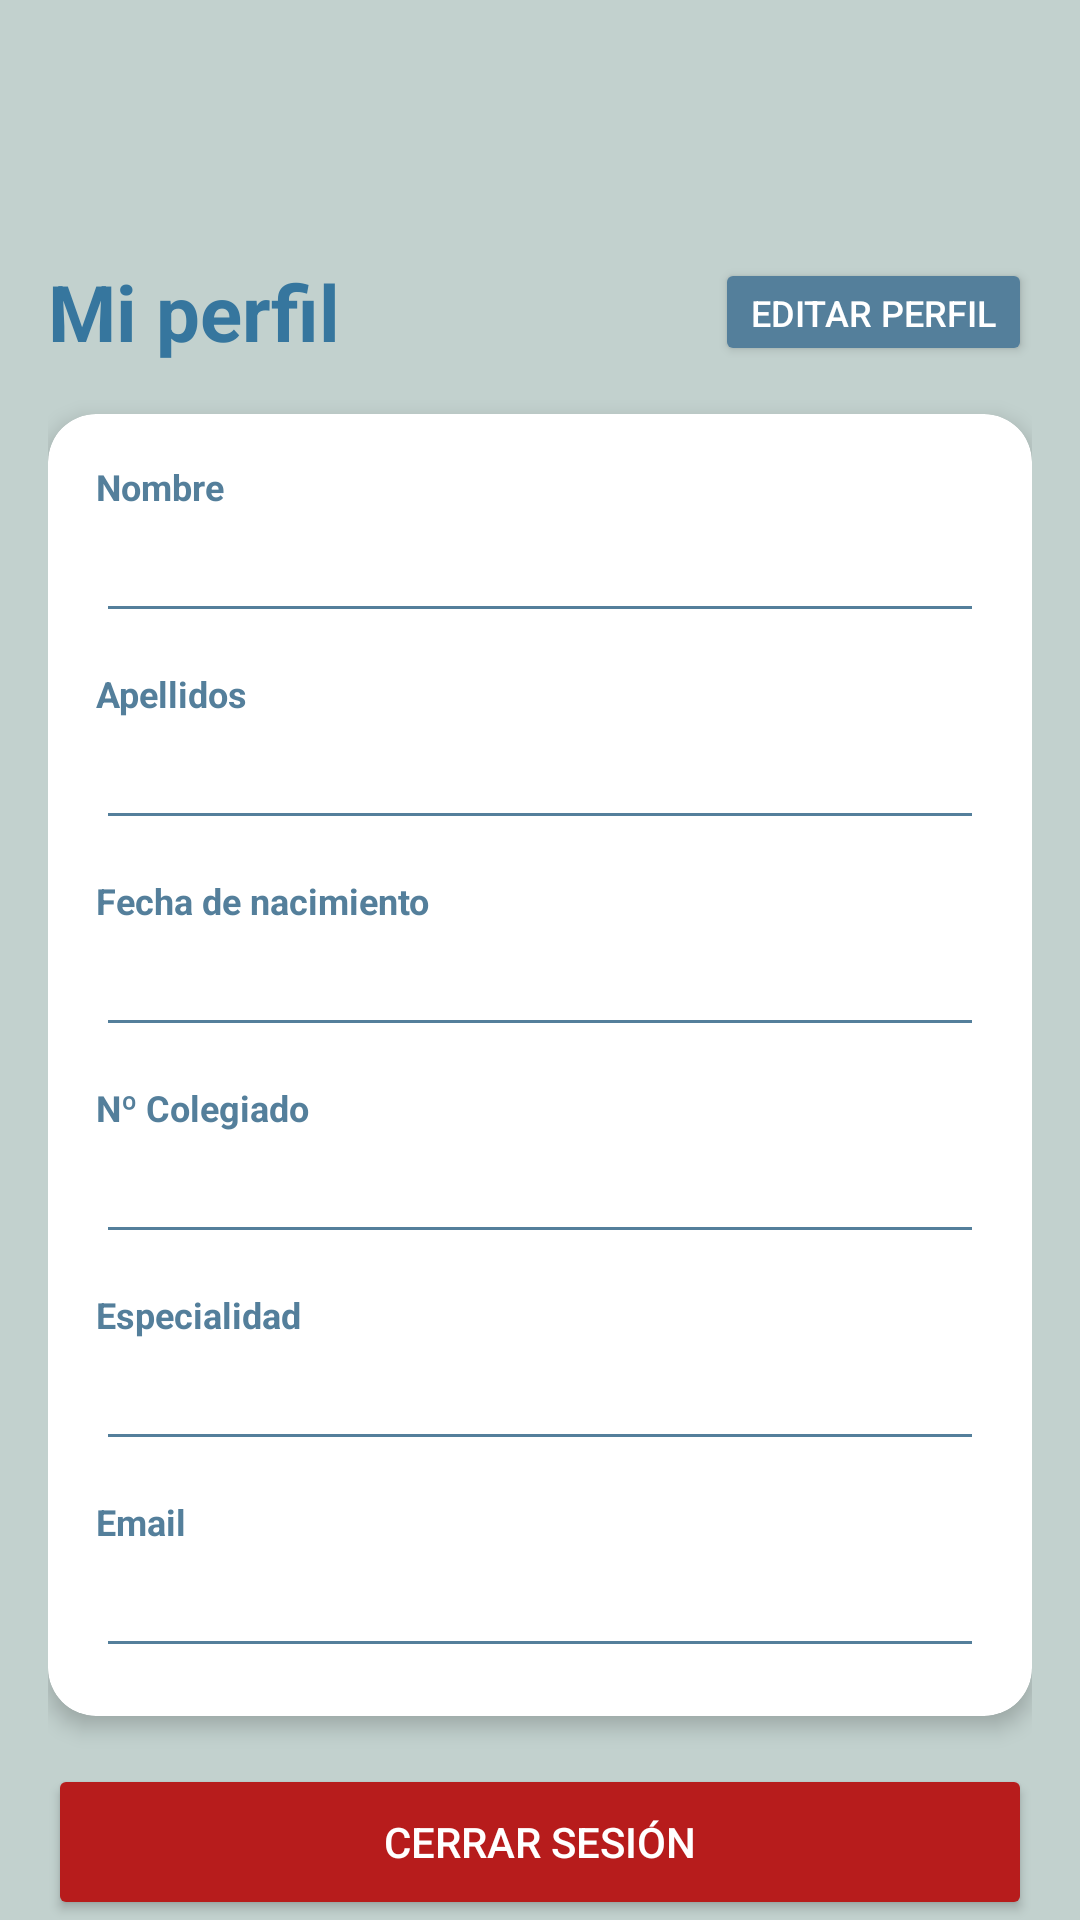

Reconstruct the res/layout file that produces this screen, plus the resources it refers to.
<!-- AndroidManifest.xml: application theme Theme.FisioterapiaApp -->
<!-- res/layout/activity_fisio_perfil_fragment.xml -->
<?xml version="1.0" encoding="utf-8"?>
<androidx.core.widget.NestedScrollView
    xmlns:android="http://schemas.android.com/apk/res/android"
    xmlns:app="http://schemas.android.com/apk/res-auto"
    android:layout_width="match_parent"
    android:layout_height="match_parent"
    android:background="#c2d1ce">

    <LinearLayout
        android:layout_width="match_parent"
        android:layout_height="wrap_content"
        android:orientation="vertical"
        android:padding="16dp"
        android:layout_marginTop="70dp">

        <LinearLayout
            android:layout_width="match_parent"
            android:layout_height="wrap_content"
            android:orientation="horizontal"
            android:gravity="center_vertical"
            android:layout_marginBottom="16dp">

            <TextView
                android:layout_width="0dp"
                android:layout_height="wrap_content"
                android:layout_weight="1"
                android:text="Mi perfil"
                android:textColor="#36769E"
                android:textSize="26sp"
                android:textStyle="bold"/>

            <Button
                android:id="@+id/btnEditarPerfil"
                android:layout_width="wrap_content"
                android:layout_height="36dp"
                android:text="Editar perfil"
                android:textColor="#FFFFFF"
                android:textSize="12sp"
                app:backgroundTint="#547F9B"
                app:cornerRadius="12dp"/>

        </LinearLayout>

        
        <androidx.cardview.widget.CardView
            android:layout_width="match_parent"
            android:layout_height="wrap_content"
            android:layout_marginBottom="16dp"
            app:cardCornerRadius="16dp"
            app:cardElevation="4dp"
            app:cardBackgroundColor="#FFFFFF">

            <LinearLayout
                android:layout_width="match_parent"
                android:layout_height="wrap_content"
                android:orientation="vertical"
                android:padding="16dp">

                <TextView
                    android:layout_width="wrap_content"
                    android:layout_height="wrap_content"
                    android:text="Nombre"
                    android:textColor="#547F9B"
                    android:textSize="12sp"
                    android:textStyle="bold"
                    android:layout_marginBottom="2dp"/>
                <EditText
                    android:id="@+id/etNombre"
                    android:layout_width="match_parent"
                    android:layout_height="wrap_content"
                    android:layout_marginBottom="12dp"
                    android:backgroundTint="#547F9B"
                    android:textColor="#36769E"
                    android:textSize="16sp"
                    android:enabled="false"/>

                <TextView
                    android:layout_width="wrap_content"
                    android:layout_height="wrap_content"
                    android:text="Apellidos"
                    android:textColor="#547F9B"
                    android:textSize="12sp"
                    android:textStyle="bold"
                    android:layout_marginBottom="2dp"/>
                <EditText
                    android:id="@+id/etApellidos"
                    android:layout_width="match_parent"
                    android:layout_height="wrap_content"
                    android:layout_marginBottom="12dp"
                    android:backgroundTint="#547F9B"
                    android:textColor="#36769E"
                    android:textSize="16sp"
                    android:enabled="false"/>

                <TextView
                    android:layout_width="wrap_content"
                    android:layout_height="wrap_content"
                    android:text="Fecha de nacimiento"
                    android:textColor="#547F9B"
                    android:textSize="12sp"
                    android:textStyle="bold"
                    android:layout_marginBottom="2dp"/>
                <EditText
                    android:id="@+id/etNacimiento"
                    android:layout_width="match_parent"
                    android:layout_height="wrap_content"
                    android:layout_marginBottom="12dp"
                    android:backgroundTint="#547F9B"
                    android:textColor="#36769E"
                    android:textSize="16sp"
                    android:enabled="false"/>

                <TextView
                    android:layout_width="wrap_content"
                    android:layout_height="wrap_content"
                    android:text="Nº Colegiado"
                    android:textColor="#547F9B"
                    android:textSize="12sp"
                    android:textStyle="bold"
                    android:layout_marginBottom="2dp"/>
                <EditText
                    android:id="@+id/etColegiado"
                    android:layout_width="match_parent"
                    android:layout_height="wrap_content"
                    android:layout_marginBottom="12dp"
                    android:backgroundTint="#547F9B"
                    android:textColor="#36769E"
                    android:textSize="16sp"
                    android:enabled="false"/>

                <TextView
                    android:layout_width="wrap_content"
                    android:layout_height="wrap_content"
                    android:text="Especialidad"
                    android:textColor="#547F9B"
                    android:textSize="12sp"
                    android:textStyle="bold"
                    android:layout_marginBottom="2dp"/>
                <EditText
                    android:id="@+id/etEspecialidad"
                    android:layout_width="match_parent"
                    android:layout_height="wrap_content"
                    android:layout_marginBottom="12dp"
                    android:backgroundTint="#547F9B"
                    android:textColor="#36769E"
                    android:textSize="16sp"
                    android:enabled="false"/>

                <TextView
                    android:layout_width="wrap_content"
                    android:layout_height="wrap_content"
                    android:text="Email"
                    android:textColor="#547F9B"
                    android:textSize="12sp"
                    android:textStyle="bold"
                    android:layout_marginBottom="2dp"/>
                <EditText
                    android:id="@+id/etEmail"
                    android:layout_width="match_parent"
                    android:layout_height="wrap_content"
                    android:backgroundTint="#547F9B"
                    android:textColor="#36769E"
                    android:textSize="16sp"
                    android:inputType="textEmailAddress"
                    android:enabled="false"/>

            </LinearLayout>
        </androidx.cardview.widget.CardView>

        <Button
            android:id="@+id/btnGuardarPerfil"
            android:layout_width="match_parent"
            android:layout_height="52dp"
            android:layout_marginBottom="8dp"
            android:text="Guardar cambios"
            android:textColor="#FFFFFF"
            app:backgroundTint="#36769E"
            app:cornerRadius="12dp"
            android:visibility="gone"/>

        <Button
            android:id="@+id/btnCerrarSesionFisio"
            android:layout_width="match_parent"
            android:layout_height="52dp"
            android:layout_marginBottom="16dp"
            android:text="Cerrar sesión"
            android:textColor="#FFFFFF"
            app:backgroundTint="#B71C1C"
            app:cornerRadius="12dp"/>

    </LinearLayout>
</androidx.core.widget.NestedScrollView>
<!-- resources referenced by this layout -->
<resources>
  <style name="Theme.FisioterapiaApp" parent="Base.Theme.FisioterapiaApp" />
  <style name="Base.Theme.FisioterapiaApp" parent="Theme.Material3.DayNight.NoActionBar">
          
          
      </style>
</resources>
